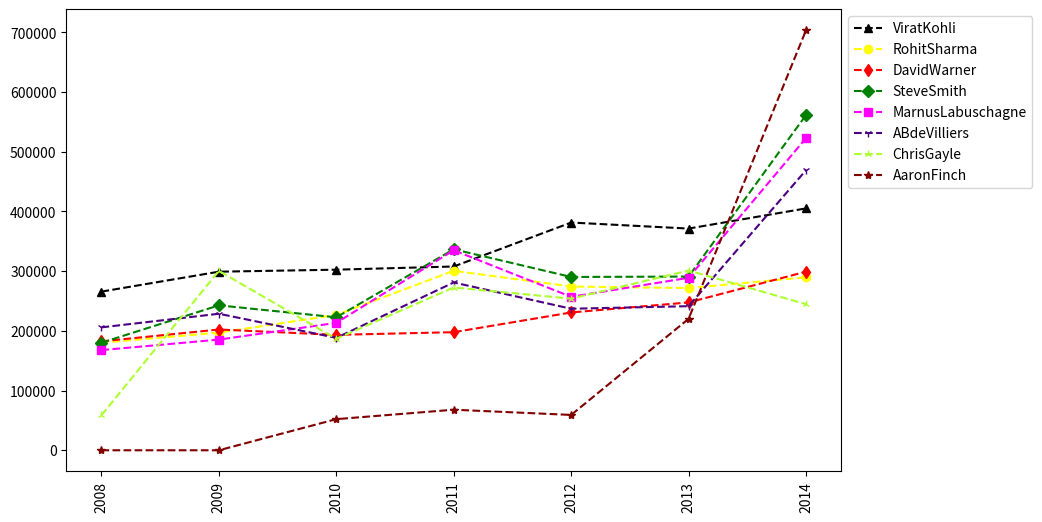

Reproduce this figure in Python.

import numpy as np
from matplotlib import pyplot as plt
plt.rcParams['figure.figsize'] = 10, 6

# Seasons
Seasons = ["2008", "2009",
           "2010", "2011", "2012", "2013", "2014"]

# Season Dictionary
Sdict = {"2008": 0, "2009": 1, "2010": 2,
         "2011": 3, "2012": 4, "2013": 5, "2014": 6}

# Players
Players = ['ViratKohli', 'RohitSharma', 'DavidWarner', 'SteveSmith',
           'MarnusLabuschagne', 'ABdeVilliers', 'ChrisGayle', 'AaronFinch']


# Player Dictionary
Pdict = {"ViratKohli": 0, "RohitSharma": 1, "DavidWarner": 2, "SteveSmith": 3,
         "MarnusLabuschagne": 4, "ABdeVilliers": 5, "ChrisGayle": 6, "AaronFinch": 7}


# Salaries
ViratKohli_Salary = [21262500, 23034375, 24806250,
                     25244493, 27849149, 30453805, 23500000]
RohitSharma_Salary = [14232567, 14976754, 16324500,
                      18038573, 19752645, 21466718, 23180790]
DavidWarner_Salary = [14410581, 15779912, 14500000,
                      16022500, 17545000, 19067500, 20644400]
SteveSmith_Salary = [14410581, 15779912, 17149243,
                     18518574, 19450000, 22407474, 22458000]
MarnusLabuschagne_Salary = [13758000, 15202590,
                            16647180, 18091770, 19536360, 20513178, 21436271]
ABdeVilliers_Salary = [14410581, 15779912, 14500000,
                       16022500, 17545000, 19067500, 20644400]
ChrisGayle_Salary = [4574189, 13520500, 14940153,
                     16359805, 17779458, 18668431, 20068563]
AaronFinch_Salary = [0, 0, 4171200, 4484040, 4796880, 17832627, 18995624]


# Salary Matrix

Salaries = np.array([ViratKohli_Salary, RohitSharma_Salary, DavidWarner_Salary, SteveSmith_Salary,
                     MarnusLabuschagne_Salary, ABdeVilliers_Salary, ChrisGayle_Salary, AaronFinch_Salary])


# Games
ViratKohli_G = [80, 77, 82, 82, 73, 82, 58]
RohitSharma_G = [79, 76, 72, 60, 72, 79, 80]
DavidWarner_G = [79, 78, 75, 81, 76, 77, 69]
SteveSmith_G = [80, 65, 77, 55, 67, 77, 40]
MarnusLabuschagne_G = [82, 82, 78, 54, 76, 71, 41]
ABdeVilliers_G = [70, 69, 77, 57, 74, 79, 44]
ChrisGayle_G = [78, 45, 80, 60, 70, 62, 82]
AaronFinch_G = [35, 35, 80, 66, 81, 81, 27]

# Games Matrix
Games = np.array([ViratKohli_G, RohitSharma_G, DavidWarner_G, SteveSmith_G,
                 MarnusLabuschagne_G, ABdeVilliers_G, ChrisGayle_G, AaronFinch_G])

# Innings
ViratKohli_I = [77, 72, 82, 80, 70, 62, 48]
RohitSharma_I = [74, 66, 72, 60, 52, 69, 70]
DavidWarner_I = [69, 68, 45, 21, 36, 77, 69]
SteveSmith_I = [70, 55, 77, 55, 37, 77, 40]
MarnusLabuschagne_I = [72, 62, 58, 44, 36, 71, 41]
ABdeVilliers_I = [70, 59, 47, 57, 74, 69, 44]
ChrisGayle_I = [78, 45, 60, 50, 70, 62, 72]
AaronFinch_I = [35, 35, 80, 66, 81, 81, 27]

# Innings Matrix
Innings = np.array([ViratKohli_I, RohitSharma_I, DavidWarner_I, SteveSmith_I,
                    MarnusLabuschagne_I, ABdeVilliers_I, ChrisGayle_I, AaronFinch_I])


# Runs
ViratKohli_R = [3567, 4500, 5000, 6720, 7000, 6200, 2500]
RohitSharma_R = [2474, 3666, 5672, 4860, 4352, 2169, 6870]
DavidWarner_R = [5569, 3368, 2345, 3221, 6736, 5477, 6769]
SteveSmith_R = [5570, 6655, 7777, 3355, 2237, 4477, 5040]
MarnusLabuschagne_R = [3272, 4362, 4558, 5444, 6536, 6771, 7841]
ABdeVilliers_R = [4370, 6559, 4347, 6657, 5674, 8769, 7744]
ChrisGayle_R = [5678, 7745, 8060, 7050, 6070, 4562, 7872]
AaronFinch_R = [1135, 635, 7880, 4466, 5581, 5481, 6627]

# Runs Matrix
Runs = np.array([ViratKohli_R, RohitSharma_R, DavidWarner_R, SteveSmith_R,
                 MarnusLabuschagne_R, ABdeVilliers_R, ChrisGayle_R, AaronFinch_R])


pMaker = {"ViratKohli": '^', "RohitSharma": 'o', "DavidWarner": 'd', 'SteveSmith': 'D',
          'MarnusLabuschagne': 's', 'ABdeVilliers': '1', 'ChrisGayle': '2', 'AaronFinch': '*'}


pColor = {"ViratKohli": 'Black', "RohitSharma": 'Yellow', "DavidWarner": 'Red',
          "SteveSmith": 'Green', "MarnusLabuschagne": 'Magenta', "ABdeVilliers": 'indigo',
          "ChrisGayle": 'greenyellow', "AaronFinch": 'maroon'}


# WE CREATED A FOR LOOP HERE SO THAT WE CAN PLOT SCORES OF INDIVIDUAL PLAYERS
# for name in Players:
#     plt.plot(Runs[Pdict[name]] / Innings[Pdict[name]],
#              c=pColor[name], marker=pMaker[name], ls='--', label=name)

# plt.legend(loc='upper left', bbox_to_anchor=(1, 1))
# plt.xticks(list(range(0, len(Seasons))), Seasons, rotation='vertical')
# plt.show()


# TASK FOR YOU
# HOW CAN WE GENERALIZE THE APPROACH WHERE A USER CAN PASS DIFFERENT MATRICES LIKE GAMES, RUNS, (RUNS DIVIDED BY GAMES), (RUNS DIVIDED BY INNINGS) ETC.


def myPlot2(Matrix, plyrList=Players):
    for name in plyrList:
        plt.plot(Matrix[Pdict[name]],
                 c=pColor[name], marker=pMaker[name], ls='--', label=name)
    plt.legend(loc='upper left', bbox_to_anchor=(1, 1))
    plt.xticks(list(range(0, len(Seasons))), Seasons, rotation='vertical')
    plt.show()


matrx = Salaries/Games
# matrx = Salaries/Innings
# matrx = Runs/Games
# matrx = Runs/Innings
myPlot2(matrx)
# myPlot2(matrx, Players)

# pColor = {"KobeBryant":'Black',"JoeJohnson":'Yellow',"LeBronJames":'Red',
# "CarmeloAnthony":'Green', "DwightHoward":'Magenta',"ChrisBosh":'indigo',
# "ChrisPaul":'greenyellow',"KevinDurant":'maroon',
# "DerrickRose":'lime',"DwayneWade":'olive'}
##
# pMarker = {"KobeBryant":'+',"JoeJohnson":'x',"LeBronJames":'s',
# "CarmeloAnthony":'o', "DwightHoward":'^',"ChrisBosh":'1',
# "ChrisPaul":'2',"KevinDurant":'*',
# "DerrickRose":'d',"DwayneWade":'D'}
##
# for name in plyrList:
# plt.plot(Matrix[Pdict[name]], c=pColor[name], ls='--',
# marker=pMarker[name], ms=10, label = name)
##    plt.rcParams['figure.figsize'] = 10,4
##    plt.legend(loc='upper left', bbox_to_anchor=(1,1))
##    plt.xticks(list(range(0,len(Seasons))),Seasons, rotation= 'vertical')
# plt.show()
